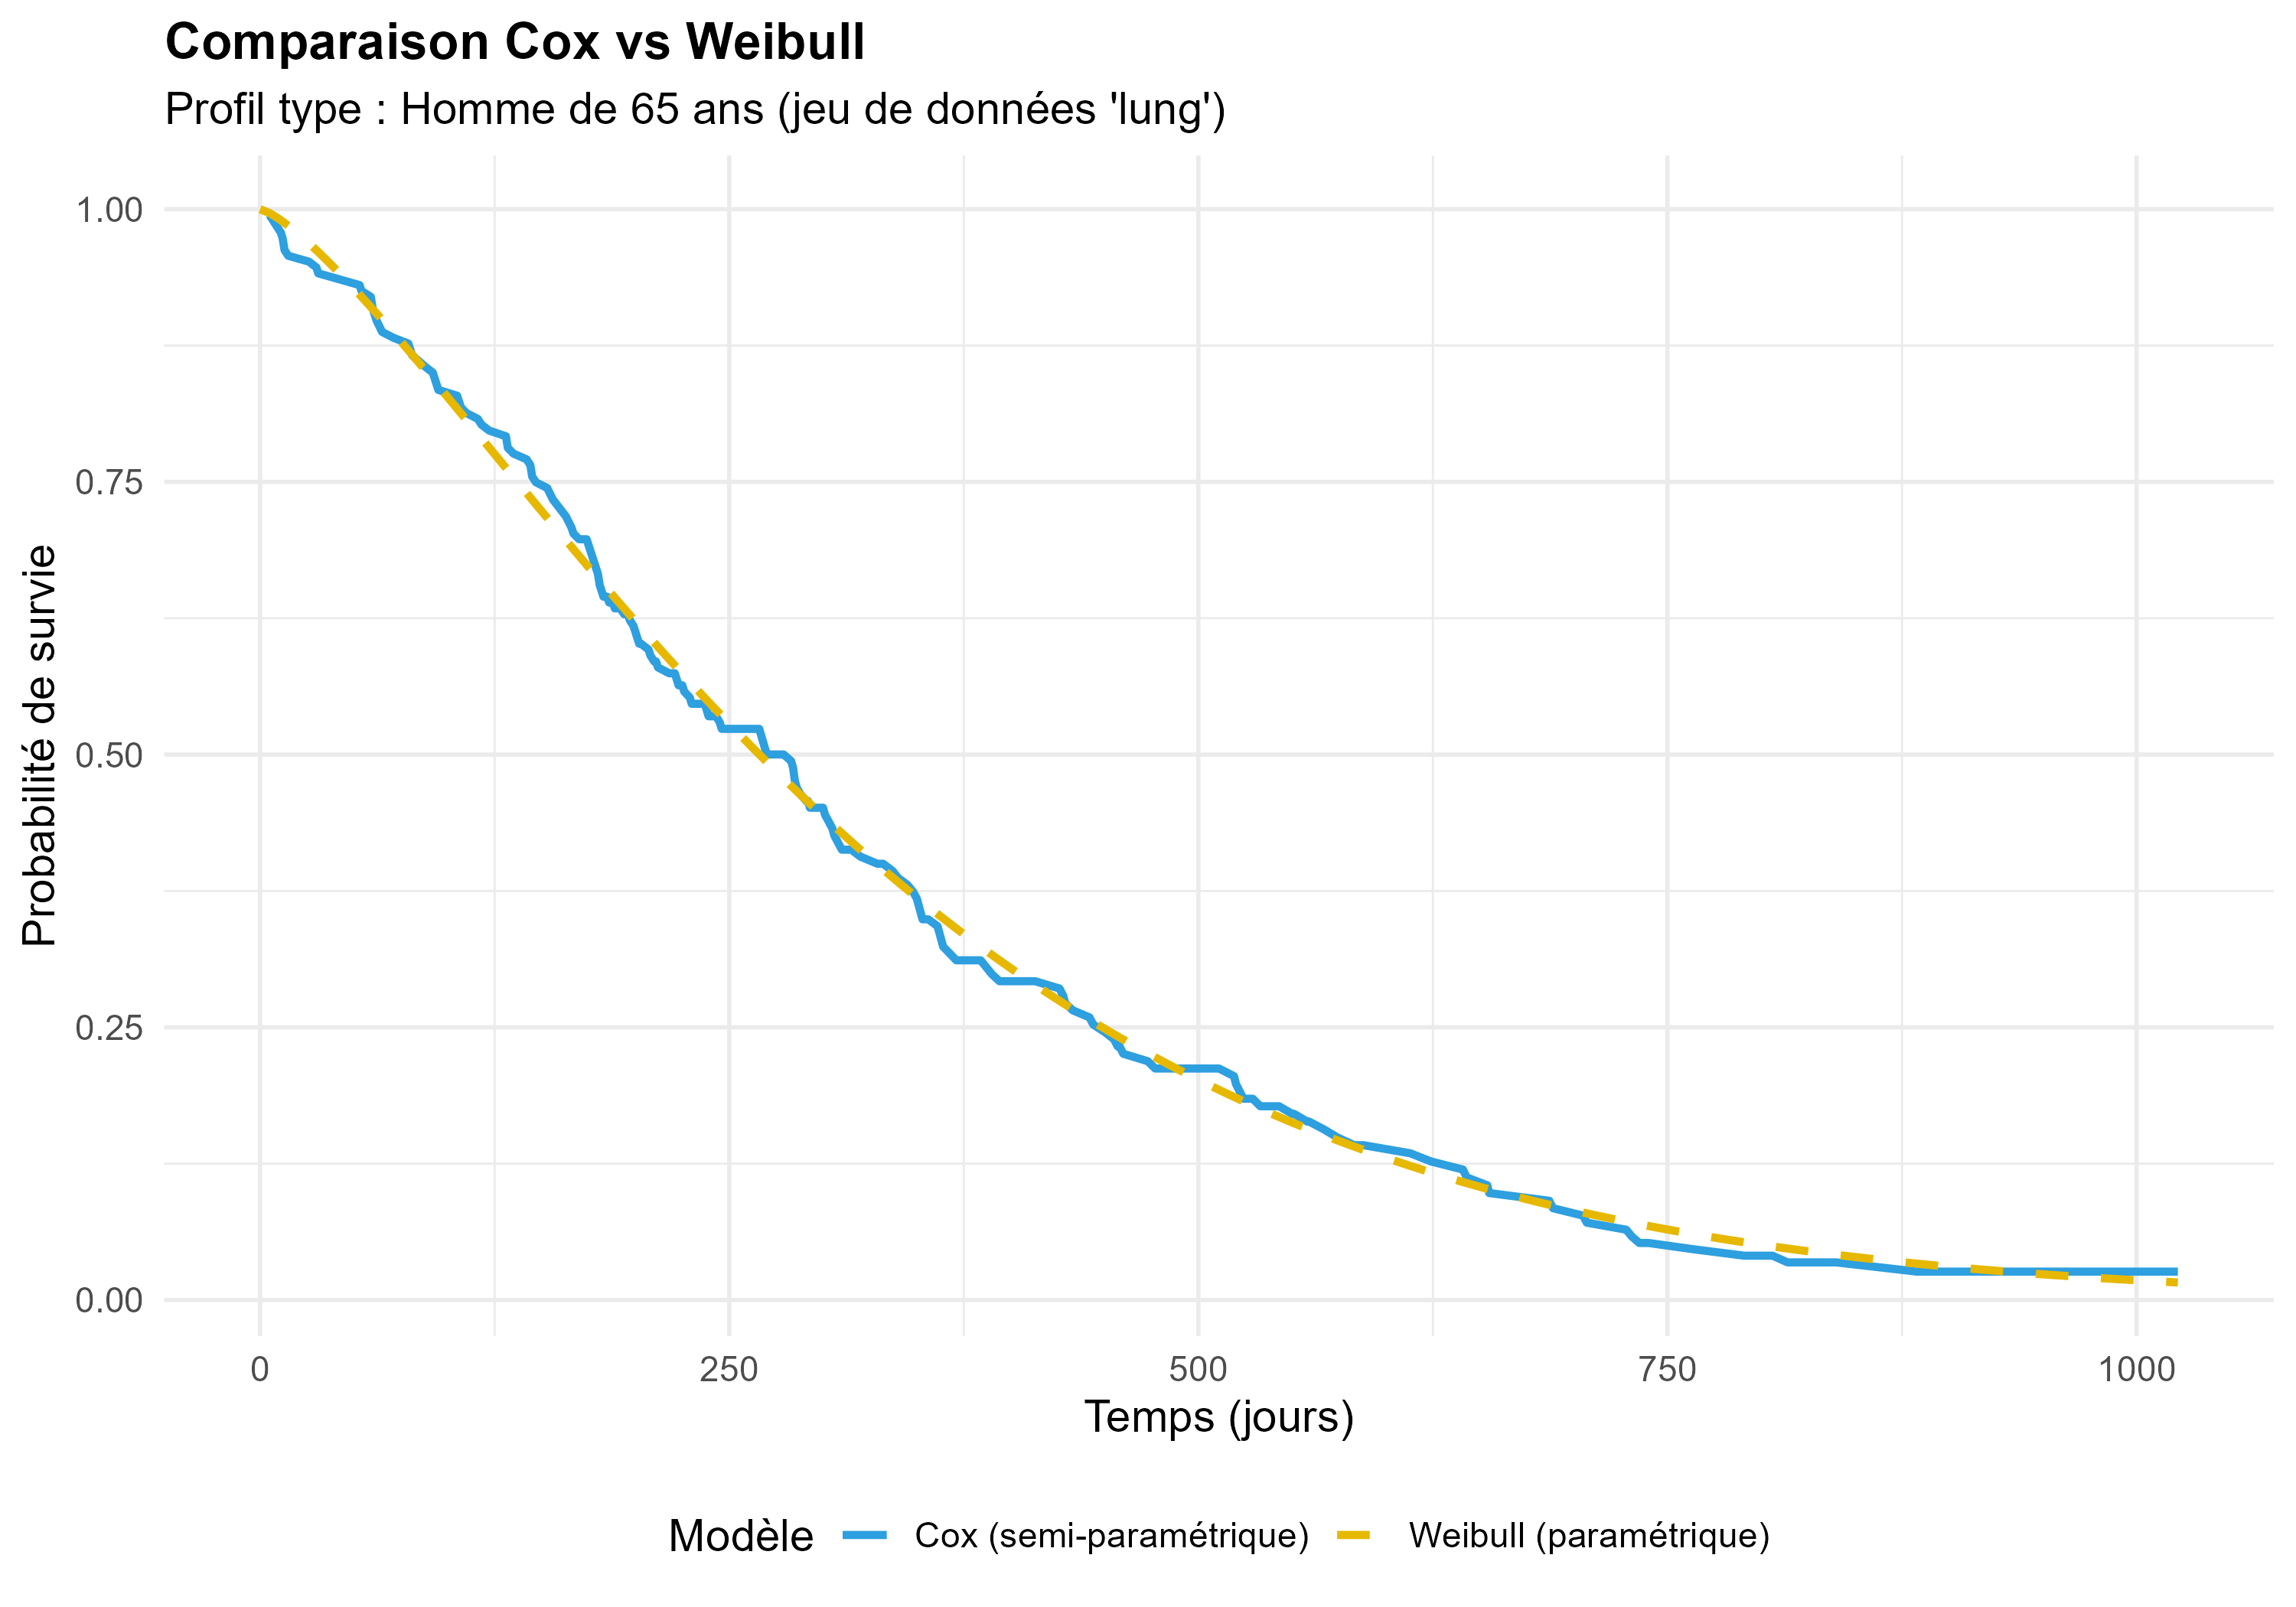

This figure's R source:
# ============================================================
# COMPARAISON DES MODÈLES DE SURVIE :
# COX (semi-paramétrique) vs WEIBULL (paramétrique)
# Auteur : Khadija Ndiaye
# Date : Octobre 2026
# ============================================================

# --- 0. Chargement des packages ---
library(survival)
library(survminer)
library(ggplot2)

# --- 1. Chargement du jeu de données ---
data(lung)
dat <- lung

# Recodage du statut (dans 'lung', status == 2 signifie décès)
dat$event <- ifelse(dat$status == 2, 1, 0)

# --- 2. Ajustement des deux modèles ---

# 2a. Modèle de Cox (semi-paramétrique)
fit_cox <- coxph(Surv(time, event) ~ sex + age, data = dat)

# 2b. Modèle de Weibull (paramétrique)
fit_weibull <- survreg(Surv(time, event) ~ sex + age, 
                       data = dat, dist = "weibull")

# --- 3. Comparaison par AIC ---
AIC_cox <- AIC(fit_cox)
AIC_weibull <- AIC(fit_weibull)

cat("\n=====================================\n")
cat("COMPARAISON DES MODÈLES (AIC)\n")
cat("=====================================\n")
cat("AIC du modèle de Cox    :", round(AIC_cox, 2), "\n")
cat("AIC du modèle de Weibull:", round(AIC_weibull, 2), "\n")
cat("(Le plus petit AIC = meilleur ajustement)\n\n")

# --- 4. Prédiction pour un profil type ---
# Homme (sex = 1) de 65 ans
nouvel_individu <- data.frame(sex = 1, age = 65)

# Grille de temps pour tracer
times <- seq(0, max(dat$time), length.out = 200)

# Courbe de survie Cox (inchangée)
surv_cox <- survfit(fit_cox, newdata = nouvel_individu)
surv_cox_df <- data.frame(
  time = surv_cox$time,
  surv = surv_cox$surv,
  modele = "Cox (semi-paramétrique)"
)

# Courbe de survie Weibull
# On calcule le prédicteur linéaire, puis l'échelle (scale) avec exp()
lp <- predict(fit_weibull, newdata = nouvel_individu, type = "lp")
scale_param <- exp(lp)
shape_param <- 1 / fit_weibull$scale

surv_weibull_prob <- pweibull(
  times,
  shape = shape_param,
  scale = scale_param,
  lower.tail = FALSE
)
surv_weibull_df <- data.frame(
  time = times,
  surv = surv_weibull_prob,
  modele = "Weibull (paramétrique)"
)

# --- 5. Graphique de comparaison avec ggplot2 ---
df_plot <- rbind(surv_cox_df, surv_weibull_df)

g_compare <- ggplot(df_plot, aes(x = time, y = surv, color = modele, linetype = modele)) +
  geom_line(size = 1.2) +
  scale_color_manual(values = c("Cox (semi-paramétrique)" = "#2E9FDF", 
                                "Weibull (paramétrique)" = "#E7B800")) +
  scale_linetype_manual(values = c("Cox (semi-paramétrique)" = "solid",
                                   "Weibull (paramétrique)" = "dashed")) +
  labs(
    title = "Comparaison Cox vs Weibull",
    subtitle = "Profil type : Homme de 65 ans (jeu de données 'lung')",
    x = "Temps (jours)",
    y = "Probabilité de survie",
    color = "Modèle",
    linetype = "Modèle"
  ) +
  theme_minimal(base_size = 14) +
  theme(
    plot.title = element_text(face = "bold", size = 16),
    legend.position = "bottom"
  )

print(g_compare)

# Sauvegarde de la version corrigée
ggsave("comparaison_cox_weibull.png", 
       plot = g_compare, 
       width = 10, height = 7, dpi = 300)
